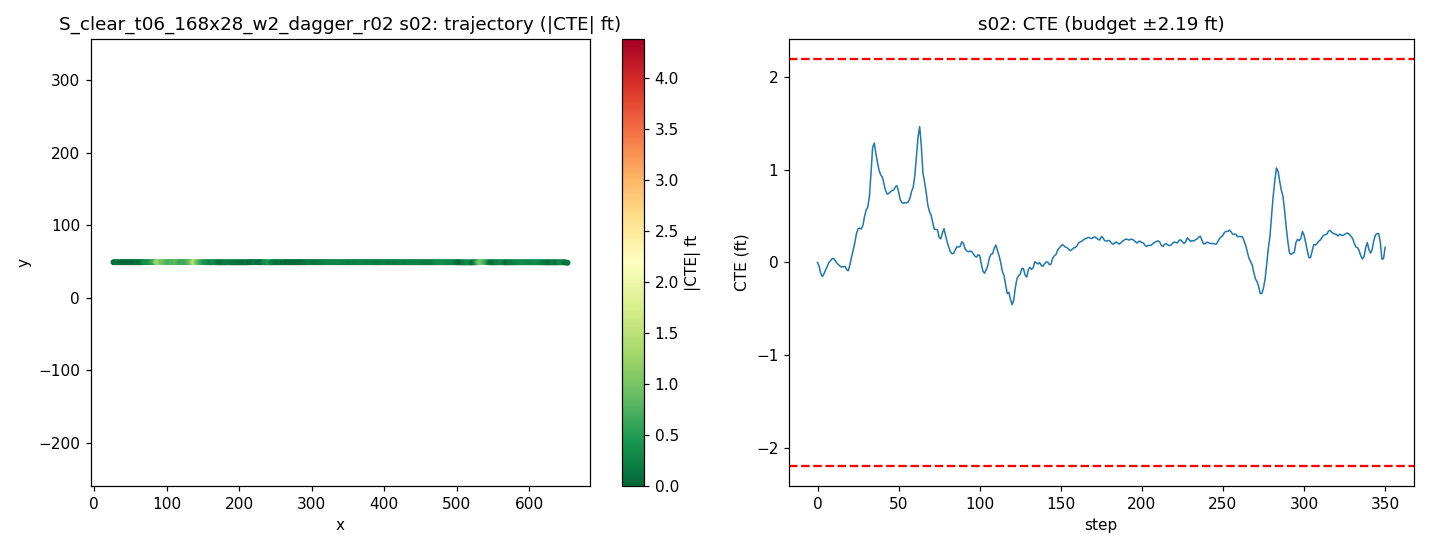

The file beside this chart, header and first rows:
step, time_sec, nn_steer, expert_steer, cte_m, cte_ft, speed_mph, x, y, yaw
0, 0.0, -0.01834, 0.0005812, -0.0002486, -0.0008156, 19.86, 26.9, 48.87, -0.07642
1, 0.2, -0.007035, 0.01413, -0.01306, -0.04286, 19.08, 28.64, 48.86, -0.5496
2, 0.4, 0.02446, 0.02527, -0.03617, -0.1187, 18.37, 30.31, 48.83, -0.8964
3, 0.6, 0.01849, 0.01552, -0.04637, -0.1521, 18.25, 31.94, 48.82, -0.3719
4, 0.8, -0.003832, 0.008968, -0.03758, -0.1233, 18.91, 33.6, 48.83, 0.3001
5, 1.0, -0.0009089, -0.000298, -0.02476, -0.08125, 19.76, 35.34, 48.84, 0.3733
6, 1.2, 0.001675, -0.003959, -0.01308, -0.0429, 20.14, 37.13, 48.85, 0.3199
7, 1.4, -0.01061, -0.00899, -0.0004576, -0.001501, 19.95, 38.93, 48.86, 0.3535
8, 1.6, 0.007014, -0.00479, 0.005457, 0.0179, 19.55, 40.7, 48.87, 0.09537
9, 1.8, -0.01244, -0.007675, 0.01203, 0.03948, 19.31, 42.43, 48.87, 0.1728
10, 2.0, -0.00429, -0.002303, 0.01238, 0.04062, 19.4, 44.16, 48.87, -0.08536
11, 2.2, 0.001442, 0.003453, 0.00535, 0.01755, 19.74, 45.92, 48.86, -0.312
12, 2.4, 0.004519, 0.008944, -0.002737, -0.008981, 20.02, 47.7, 48.85, -0.3211
13, 2.6, -0.003042, 0.007088, -0.007582, -0.02488, 20.08, 49.5, 48.84, -0.1897
14, 2.8, 0.005111, 0.009427, -0.01276, -0.04187, 19.95, 51.29, 48.84, -0.2238
15, 3.0, 0.002495, 0.007043, -0.01536, -0.0504, 19.79, 53.07, 48.83, -0.1181
16, 3.2, -0.001236, 0.003511, -0.01438, -0.04718, 19.74, 54.83, 48.83, -0.004272
17, 3.4, -0.0179, 0.002818, -0.01308, -0.04291, 19.82, 56.6, 48.83, -0.009644
18, 3.6, 0.02224, 0.0148, -0.02425, -0.07958, 19.95, 58.38, 48.82, -0.4893
19, 3.8, 0.02154, 0.006942, -0.02726, -0.08944, 20.03, 60.18, 48.81, -0.08331
20, 4.0, -0.004427, -0.01173, -0.007745, -0.02541, 20.02, 61.97, 48.83, 0.6927
21, 4.2, -0.005118, -0.01823, 0.01791, 0.05877, 19.96, 63.76, 48.86, 0.8017
22, 4.4, 0.006769, -0.03736, 0.03977, 0.1305, 19.91, 65.54, 48.88, 0.6359
23, 4.6, 0.003564, -0.0473, 0.06452, 0.2117, 19.91, 67.32, 48.9, 0.7611
24, 4.8, -0.02157, -0.05758, 0.09409, 0.3087, 19.96, 69.11, 48.93, 0.9189
25, 5.0, -0.009749, -0.04642, 0.1106, 0.363, 20, 70.9, 48.94, 0.3926
26, 5.2, 0.0003681, -0.03295, 0.1124, 0.3688, 20.02, 72.69, 48.94, -0.07529
27, 5.4, 0.02278, -0.02708, 0.1096, 0.3597, 20, 74.48, 48.94, -0.174
28, 5.6, 0.01288, -0.03874, 0.1216, 0.3989, 19.98, 76.27, 48.95, 0.4195
29, 5.8, -0.02132, -0.05245, 0.1509, 0.4951, 19.97, 78.06, 48.98, 0.9825
30, 6.0, -0.004952, -0.04578, 0.1719, 0.5639, 19.97, 79.84, 49, 0.5647
31, 6.2, 0.03812, -0.09904, 0.1823, 0.598, 19.99, 81.63, 49, 0.2314
32, 6.4, 0.04444, -0.1255, 0.2158, 0.7081, 20, 83.42, 49.04, 1.164
33, 6.6, -0.01813, -0.1773, 0.2936, 0.9633, 20, 85.21, 49.11, 2.693
34, 6.8, -0.1087, -0.1887, 0.378, 1.24, 19.99, 87, 49.19, 2.676
35, 7.0, -0.006388, -0.1199, 0.3922, 1.287, 19.93, 88.78, 49.21, -0.07239
36, 7.2, 0.01722, -0.07285, 0.3578, 1.174, 19.97, 90.57, 49.17, -1.365
37, 7.4, -0.0001645, -0.06373, 0.3276, 1.075, 20.02, 92.36, 49.14, -1.036
38, 7.6, 0.01763, -0.05434, 0.3014, 0.9888, 20.05, 94.15, 49.11, -0.877
39, 7.8, -0.0009296, -0.05464, 0.2876, 0.9435, 20.04, 95.95, 49.1, -0.4068
40, 8.0, -0.02297, -0.1433, 0.2803, 0.9197, 20, 97.74, 49.09, -0.2554
41, 8.2, 0.01179, -0.09953, 0.2581, 0.8467, 19.97, 99.53, 49.06, -0.8558
42, 8.4, 0.01209, -0.07933, 0.2353, 0.7719, 19.97, 101.3, 49.04, -0.7734
43, 8.6, 0.01331, -0.07534, 0.2242, 0.7355, 19.99, 103.1, 49.03, -0.3512
44, 8.8, -0.00509, -0.0785, 0.227, 0.7449, 20.02, 104.9, 49.03, 0.124
45, 9.0, -0.0005699, -0.07262, 0.2324, 0.7625, 20.02, 106.7, 49.03, 0.129
46, 9.2, -0.003339, -0.06584, 0.2364, 0.7754, 20.01, 108.5, 49.03, 0.07091
47, 9.4, 0.01501, -0.05852, 0.2378, 0.7803, 20, 110.3, 49.03, -0.02496
48, 9.6, -0.0173, -0.06225, 0.2481, 0.814, 19.99, 112.1, 49.04, 0.335
49, 9.8, -0.02715, -0.05286, 0.2523, 0.8278, 19.99, 113.9, 49.04, 0.02863
50, 10.0, 0.009044, -0.09491, 0.232, 0.761, 20, 115.6, 49.02, -0.8449
51, 10.2, 0.01946, -0.07013, 0.2066, 0.6779, 20.01, 117.4, 48.99, -0.8844
52, 10.4, 0.0009615, -0.0711, 0.1964, 0.6445, 20.01, 119.2, 48.98, -0.2993
53, 10.6, 0.003793, -0.06747, 0.1944, 0.6377, 20.01, 121, 48.98, -0.07703
54, 10.8, -0.006759, -0.06375, 0.1964, 0.6443, 20, 122.8, 48.98, 0.04317
55, 11.0, 0.008776, -0.05459, 0.1957, 0.6421, 20, 124.6, 48.98, -0.09564
56, 11.2, 0.009051, -0.05344, 0.1987, 0.6518, 20, 126.4, 48.98, 0.07002
57, 11.4, 0.00887, -0.05764, 0.211, 0.6922, 20, 128.2, 48.99, 0.3917
58, 11.6, -0.01848, -0.06363, 0.2332, 0.7652, 20, 130, 49.01, 0.7194
59, 11.8, 0.04567, -0.055, 0.247, 0.8104, 20, 131.8, 49.02, 0.3284
... 291 more rows
